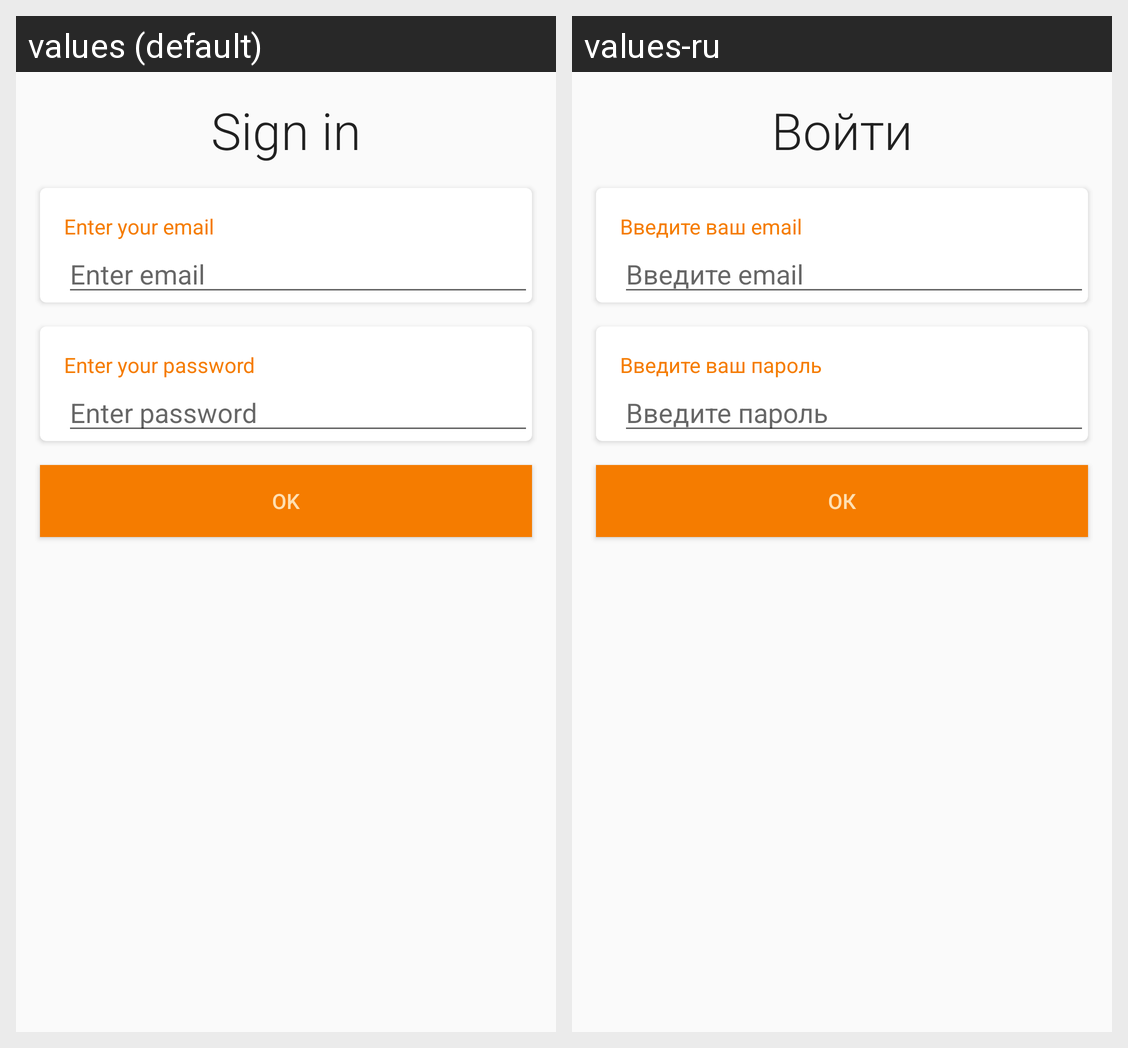

The same Android screen rendered under two of its app's locales, left to right. List the strings drawn on it with the default value and each locale's translation.
Android screen res/layout/activity_log_in.xml rendered under 2 locales, left to right: values (default), values-ru. Device: Nexus 5 (rendered at 1080×1920; each locale shown at half size, 540×960, under a caption strip naming it); theme AppTheme.
Strings drawn on this screen, with the default value and each locale's value (text and hints the layout hard-codes, and strings that could not be matched under every locale, appear in the picture but are not listed):

sign_in
  values: Sign in
  values-ru: Войти

enter_your_email
  values: Enter your email
  values-ru: Введите ваш email

enter_email_hint
  values: Enter email
  values-ru: Введите email

enter_your_password
  values: Enter your password
  values-ru: Введите ваш пароль

enter_password_hint
  values: Enter password
  values-ru: Введите пароль

ok_button
  values: OK
  values-ru: ОК
